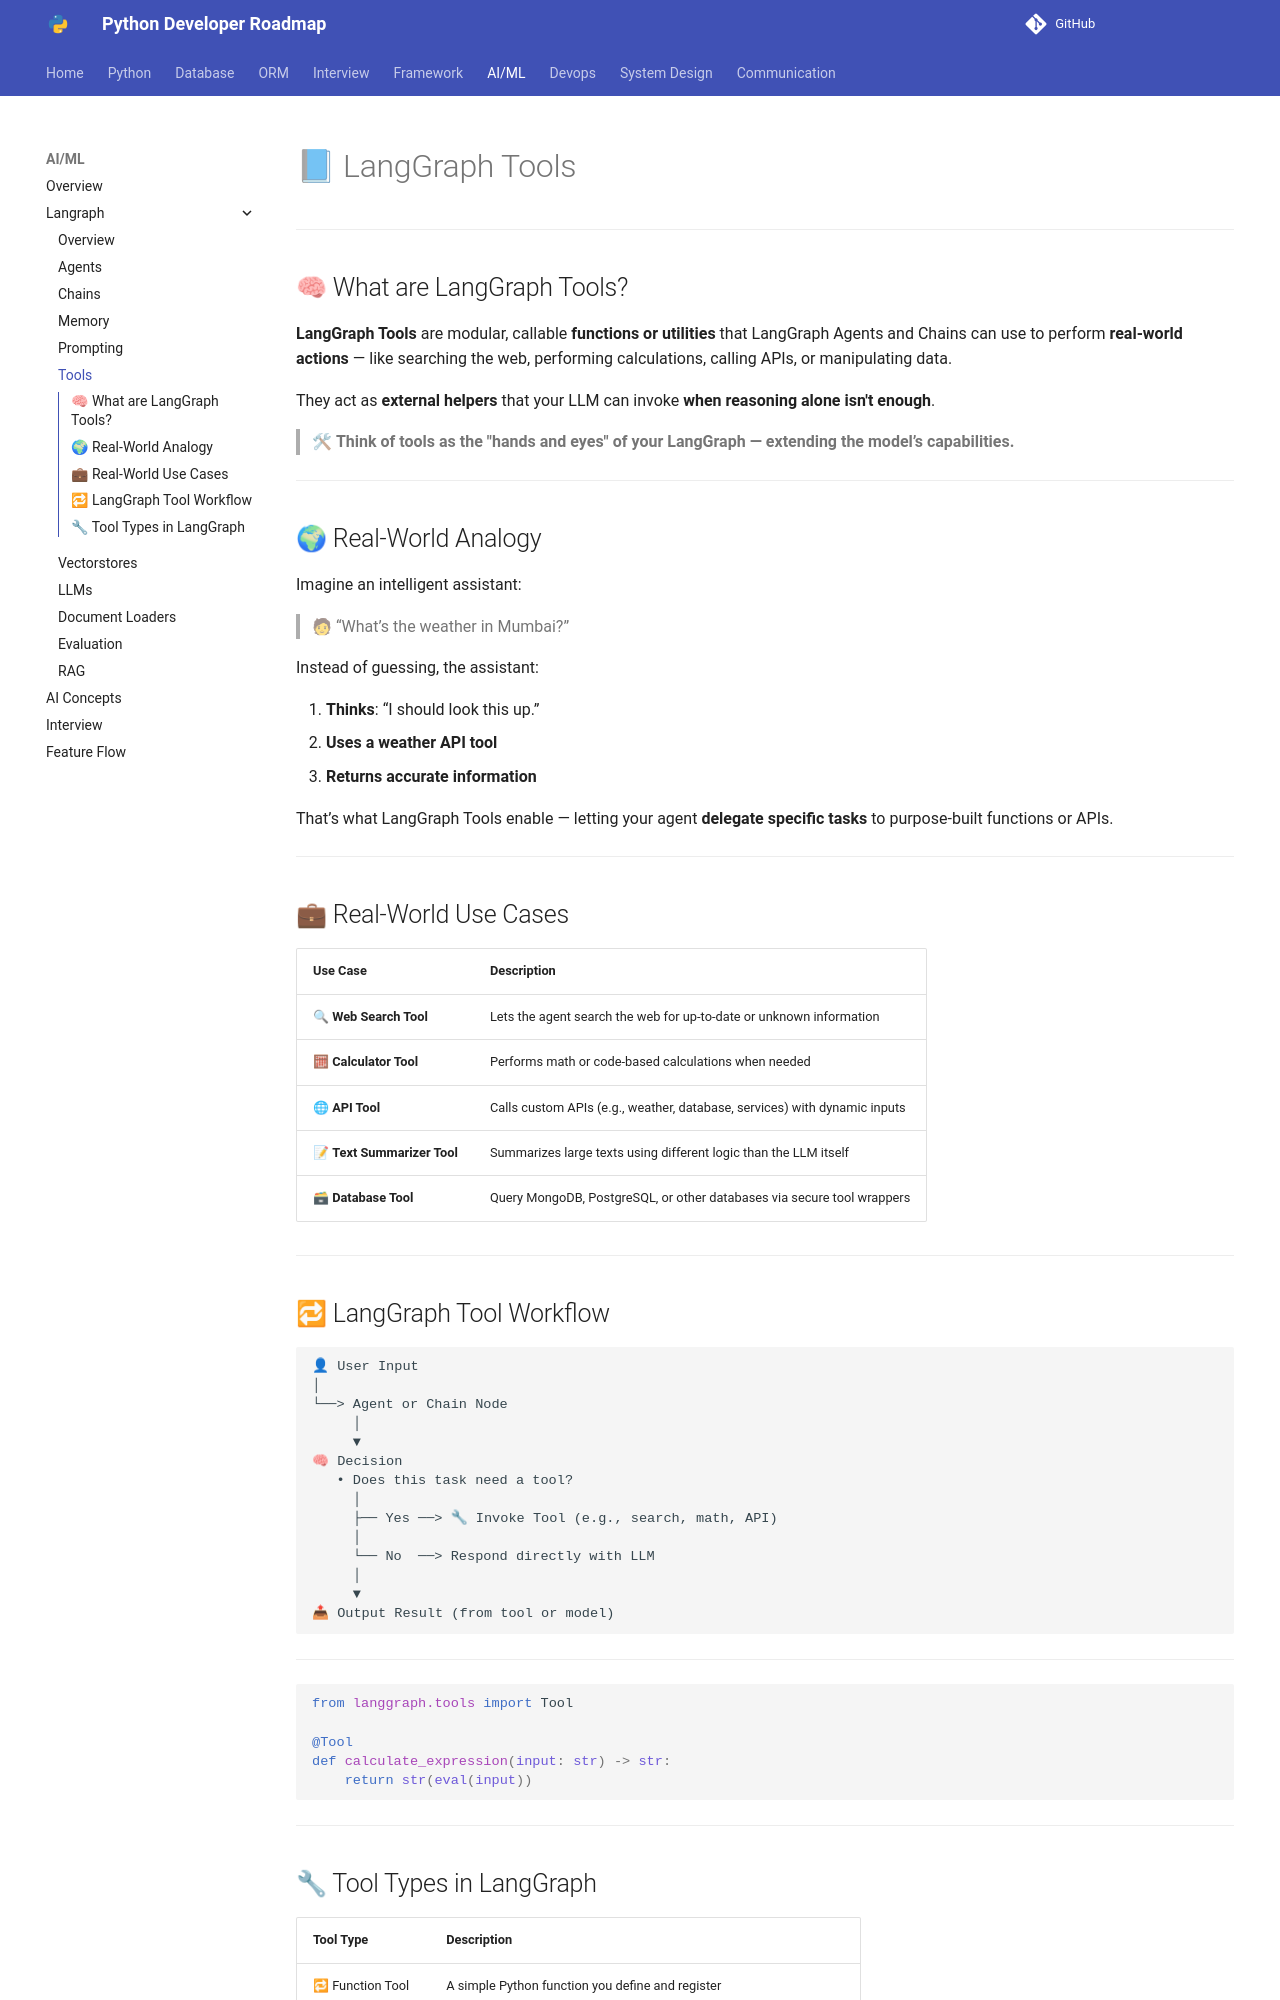

repository: Dhruvish09/developer-roadmap · page: AI_ML/Langraph/Tools.html · generator: mkdocs

# 📘 LangGraph Tools

---

## 🧠 What are LangGraph Tools?

**LangGraph Tools** are modular, callable **functions or utilities** that LangGraph Agents and Chains can use to perform **real-world actions** — like searching the web, performing calculations, calling APIs, or manipulating data.

They act as **external helpers** that your LLM can invoke **when reasoning alone isn't enough**.

> 🛠 **Think of tools as the "hands and eyes" of your LangGraph — extending the model’s capabilities.**

---

## 🌍 Real-World Analogy

Imagine an intelligent assistant:

> 🧑 “What’s the weather in Mumbai?”

Instead of guessing, the assistant:

1. **Thinks**: “I should look this up.”
2. **Uses a weather API tool**
3. **Returns accurate information**

That’s what LangGraph Tools enable — letting your agent **delegate specific tasks** to purpose-built functions or APIs.

---

## 💼 Real-World Use Cases

| Use Case                    | Description                                                               |
| --------------------------- | ------------------------------------------------------------------------- |
| 🔍 **Web Search Tool**      | Lets the agent search the web for up-to-date or unknown information       |
| 🧮 **Calculator Tool**      | Performs math or code-based calculations when needed                      |
| 🌐 **API Tool**             | Calls custom APIs (e.g., weather, database, services) with dynamic inputs |
| 📝 **Text Summarizer Tool** | Summarizes large texts using different logic than the LLM itself          |
| 🗃 **Database Tool**       | Query MongoDB, PostgreSQL, or other databases via secure tool wrappers    |

---

## 🔁 LangGraph Tool Workflow

```
👤 User Input
│
└──> Agent or Chain Node
     │
     ▼
🧠 Decision
   • Does this task need a tool?
     │
     ├── Yes ──> 🔧 Invoke Tool (e.g., search, math, API)
     │
     └── No  ──> Respond directly with LLM
     │
     ▼
📤 Output Result (from tool or model)
```

---

```python
from langgraph.tools import Tool

@Tool
def calculate_expression(input: str) -> str:
    return str(eval(input))
```

---
